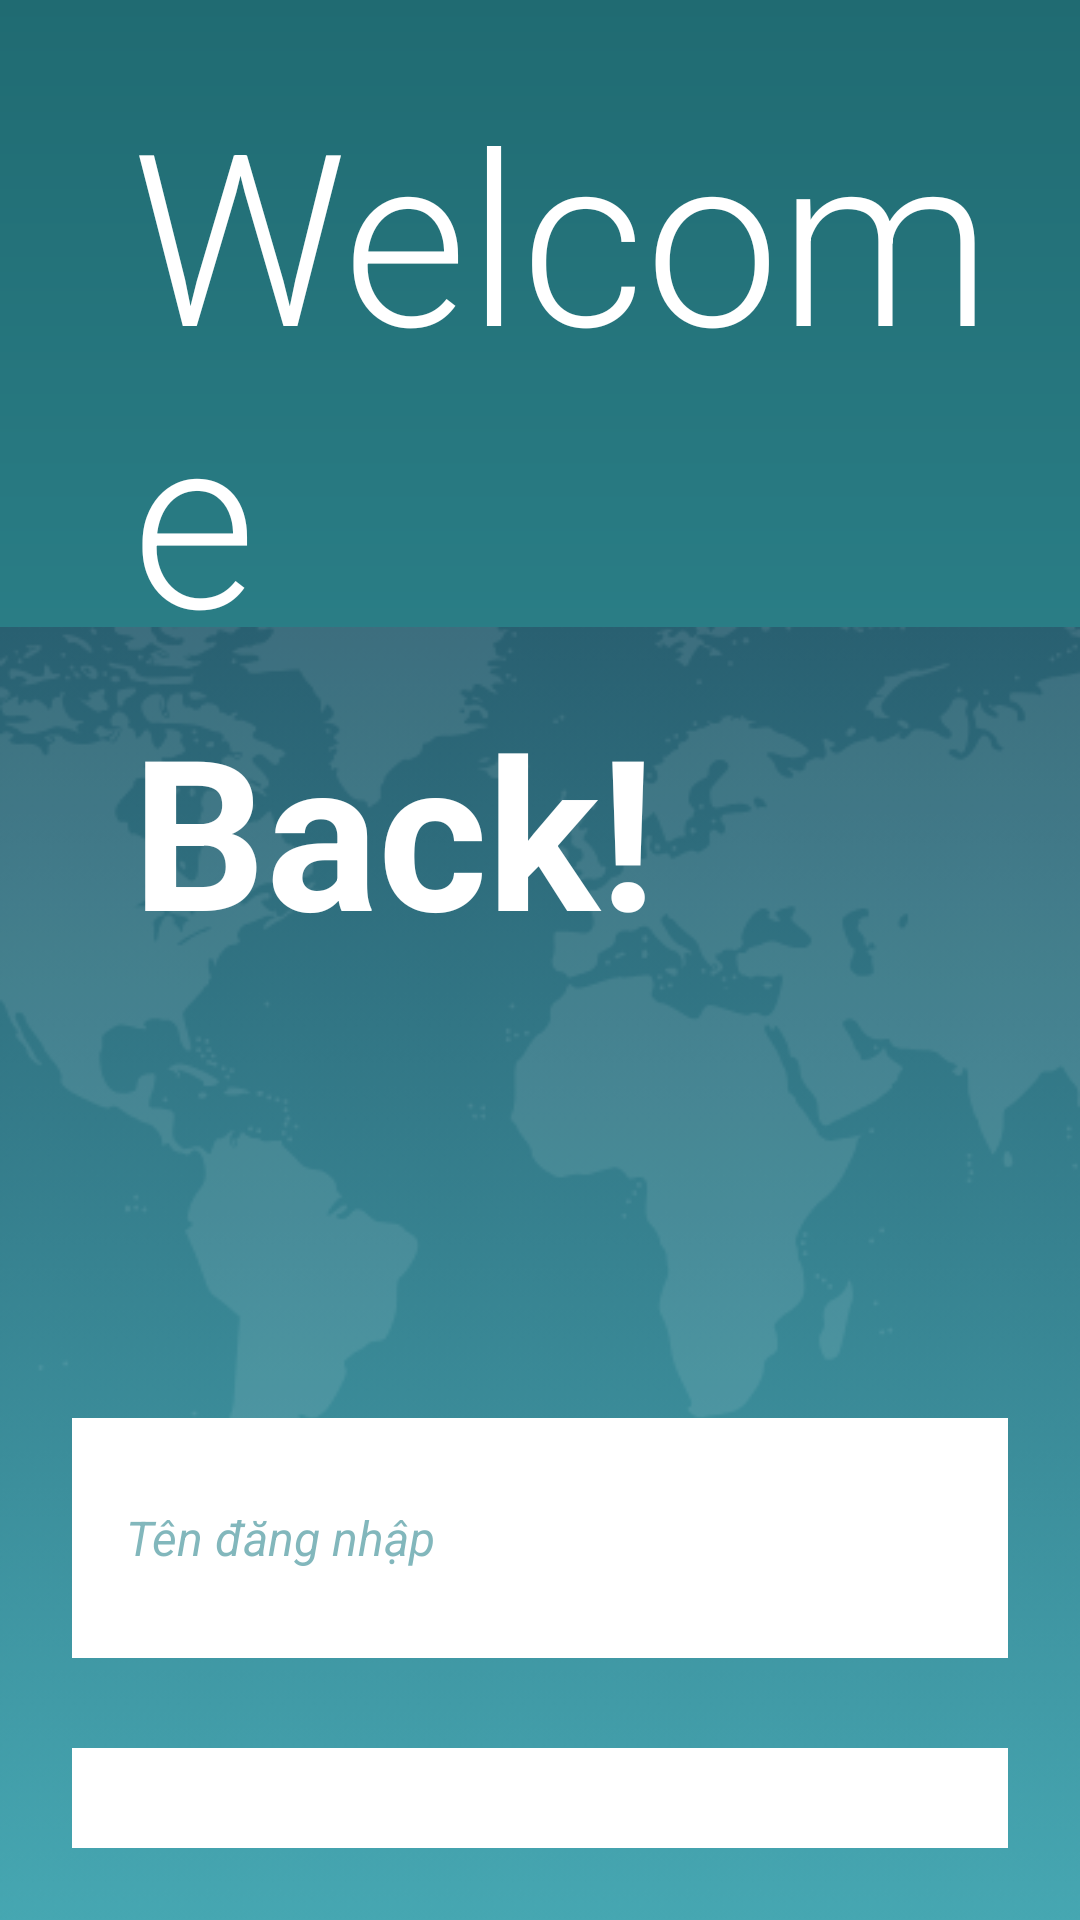

Produce the Android XML layout that renders to this screen, including the resource entries it uses.
<!-- AndroidManifest.xml: application theme Theme.SửaHàngHóa -->
<!-- res/layout/activity_dangnhap.xml -->
<?xml version="1.0" encoding="utf-8"?>
<FrameLayout xmlns:android="http://schemas.android.com/apk/res/android"
    xmlns:app="http://schemas.android.com/apk/res-auto"
    xmlns:tools="http://schemas.android.com/tools"
    android:layout_width="match_parent"
    android:layout_height="match_parent"
    android:background="@drawable/bg_welcome_gradient">

    

    
    <ImageView
        android:id="@+id/imageView9"
        android:layout_width="match_parent"
        android:layout_height="1197dp"
        app:srcCompat="@drawable/purple_and_white_modern_mobile_prototype__2_" />

    <LinearLayout
        android:layout_width="match_parent"
        android:layout_height="match_parent"
        android:orientation="vertical"
        android:padding="24dp">

        
        

        
        <TextView
            android:layout_width="wrap_content"
            android:layout_height="wrap_content"
            android:layout_marginLeft="20dp"
            android:fontFamily="sans-serif-light"
            android:text="Welcome"
            android:textColor="#FFFFFF"
            android:textSize="80dp"
            tools:layout_marginTop="200dp" />

        
        <TextView
            android:layout_width="wrap_content"
            android:layout_height="wrap_content"
            android:layout_marginLeft="20dp"
            android:layout_marginTop="5dp"
            android:text="Back!"
            android:textColor="#FFFFFF"
            android:textSize="70sp"
            android:textStyle="bold" />

        <EditText
            android:id="@+id/edtUsername"
            android:layout_width="412dp"
            android:layout_height="80dp"
            android:layout_gravity="center"
            android:layout_marginTop="150dp"
            android:background="@drawable/bg_white_input"
            android:drawableStart="@android:drawable/ic_menu_myplaces"
            android:drawablePadding="16dp"
            android:drawableTint="#2F8790"
            android:hint="Tên đăng nhập"
            android:paddingHorizontal="20dp"
            android:textColor="#2F8790"
            android:textColorHint="#992F8790"
            android:textSize="16sp"
            android:textStyle="italic" />

        
        <EditText
            android:id="@+id/edtPassword"
            android:layout_width="412dp"
            android:layout_height="82dp"
            android:layout_gravity="center"
            android:layout_marginTop="30dp"
            android:background="@drawable/bg_white_input"
            android:drawableStart="@android:drawable/ic_lock_lock"
            android:drawablePadding="16dp"
            android:drawableTint="#2F8790"
            android:hint="Mật khẩu"
            android:inputType="textPassword"
            android:paddingHorizontal="20dp"
            android:textColor="#2F8790"
            android:textColorHint="#992F8790"
            android:textSize="16dp"
            android:textStyle="italic" />

        

        
        <androidx.appcompat.widget.AppCompatButton
            android:id="@+id/btnLoginAction"
            android:layout_width="406dp"
            android:layout_height="81dp"
            android:layout_gravity="center"
            android:layout_marginTop="50dp"
            android:background="@drawable/bg_button_login"
            android:text="ĐĂNG NHẬP"
            android:textColor="#FFFFFF"
            android:textSize="24sp"
            android:textStyle="bold" />

        
        <TextView
            android:layout_width="match_parent"
            android:layout_height="wrap_content"
            android:layout_marginTop="100dp"
            android:gravity="center"
            android:text="'@Developed by ANDI"
            android:textColor="#CCFFFFFF"
            android:textSize="12sp"
            android:textStyle="bold" />

    </LinearLayout>

</FrameLayout>
<!-- resources referenced by this layout -->
<resources>
  <!-- drawable bg_button_login (drawable) -->
  <?xml version="1.0" encoding="utf-8"?>
  <shape xmlns:android="http://schemas.android.com/apk/res/android">
      <corners android:radius="6dp"/>
      <solid android:color="#3F51B5"/>
  </shape>
  <!-- drawable bg_welcome_gradient (drawable) -->
  <?xml version="1.0" encoding="utf-8"?>
  <shape xmlns:android="http://schemas.android.com/apk/res/android">
      <gradient
          android:angle="270"
          android:startColor="#206B72"
          android:centerColor="#2F8790"
          android:endColor="#4DD0E1"
          android:type="linear" />
  </shape>
  <!-- drawable bg_white_input (drawable) -->
  <?xml version="1.0" encoding="utf-8"?>
  <shape xmlns:android="http://schemas.android.com/apk/res/android">
      <solid android:color="#FFFFFF"/> 
      <corners android:radius="16dp"/> 
  </shape>
  <!-- drawable purple_and_white_modern_mobile_prototype__2_: png bitmap (drawable, 33802 bytes) -->
  <style name="Theme.SửaHàngHóa" parent="Base.Theme.SửaHàngHóa" />
  <style name="Base.Theme.SửaHàngHóa" parent="Theme.Material3.DayNight.NoActionBar">
          
          
      </style>
</resources>
